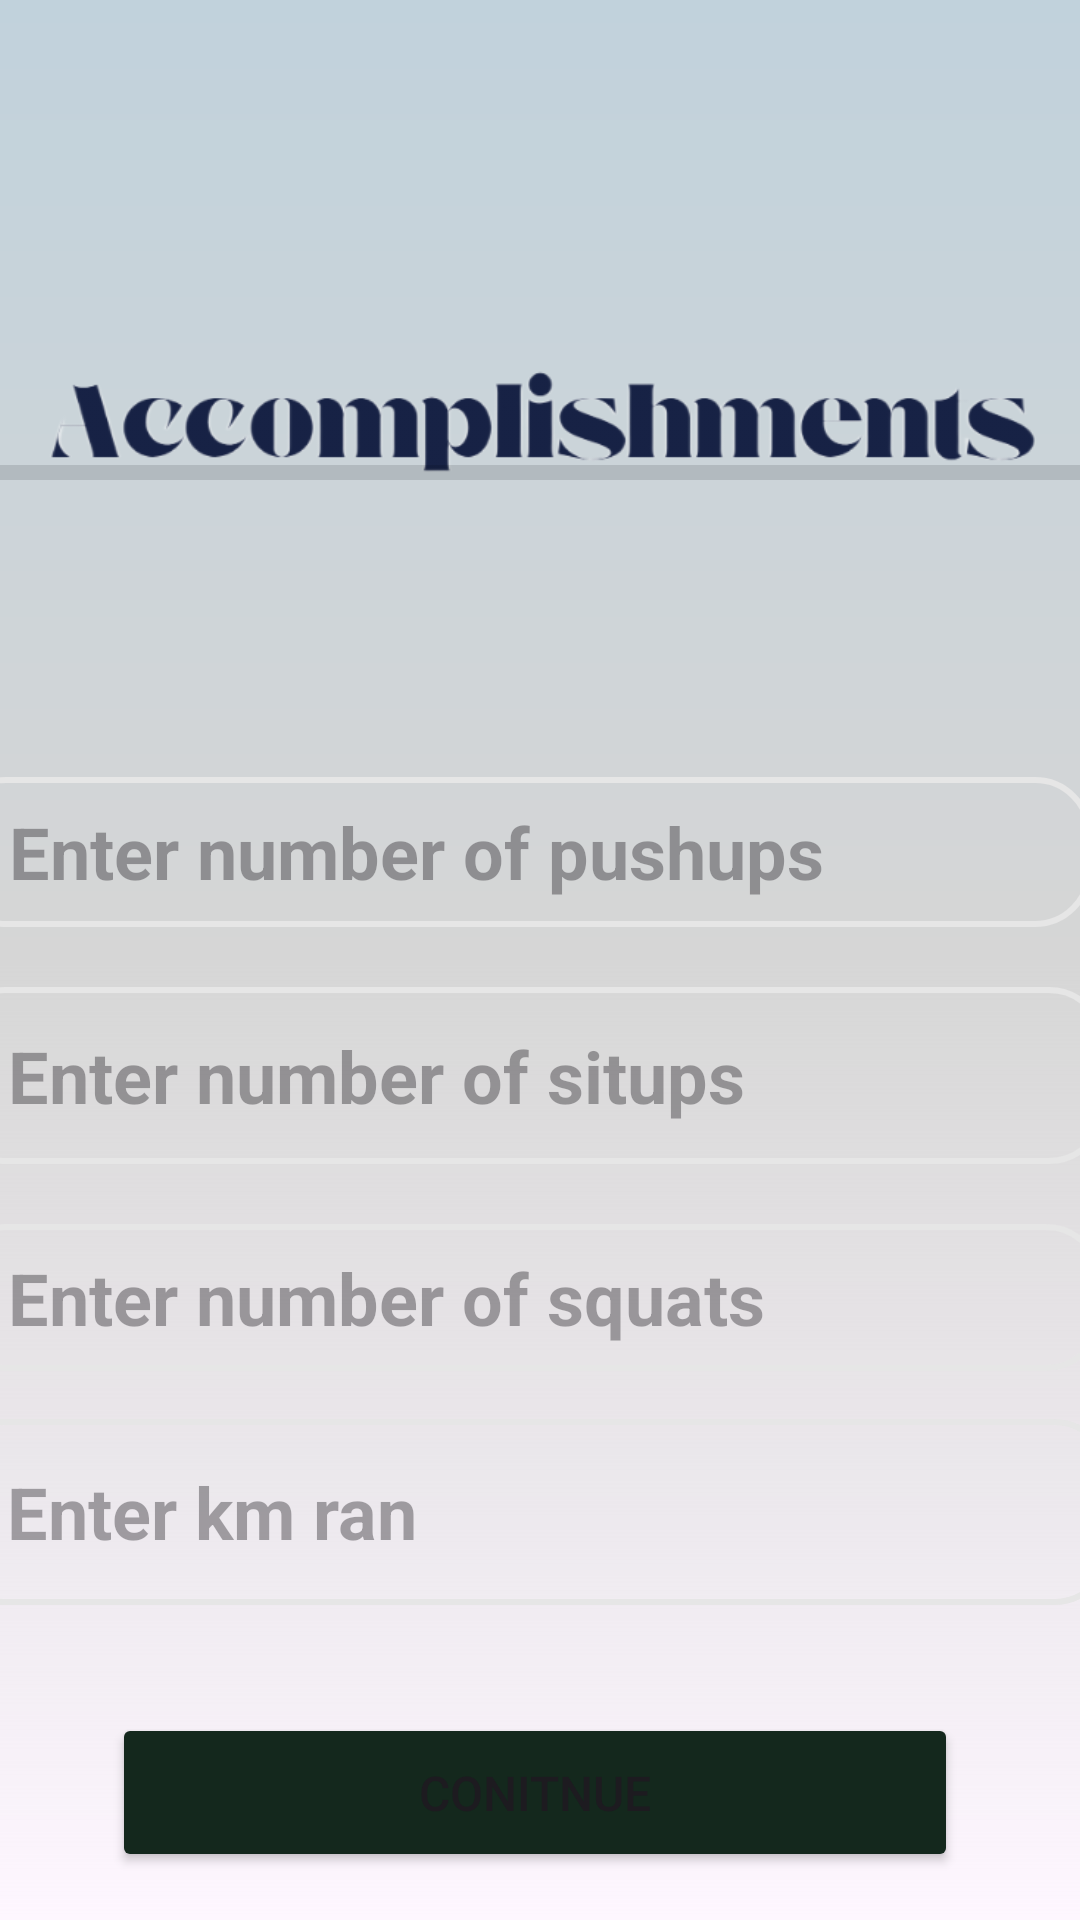

The Android layout XML behind this screen, and the referenced resources:
<!-- AndroidManifest.xml: application theme Theme.SureFitness -->
<!-- res/layout/fragment_workout.xml -->
<?xml version="1.0" encoding="utf-8"?>
<FrameLayout xmlns:android="http://schemas.android.com/apk/res/android"
    xmlns:app="http://schemas.android.com/apk/res-auto"
    xmlns:tools="http://schemas.android.com/tools"
    android:layout_width="match_parent"
    android:background="@drawable/login_gradient"
    android:layout_height="match_parent"
    tools:context=".Workout">

    <androidx.constraintlayout.widget.ConstraintLayout
        android:layout_width="match_parent"
        android:layout_height="match_parent">

        <EditText
            android:id="@+id/editTextText11"
            android:layout_width="381dp"
            android:layout_height="50dp"
            android:layout_marginTop="104dp"
            android:background="@drawable/inout_layout"
            android:ems="10"
            android:hint="@string/enter_number_of_pushups"
            android:inputType="text"
            android:paddingHorizontal="20dp"
            android:textSize="24sp"
            android:textStyle="bold"
            app:layout_constraintEnd_toEndOf="@+id/imageView6"
            app:layout_constraintHorizontal_bias="0.324"
            app:layout_constraintStart_toStartOf="@+id/imageView6"
            app:layout_constraintTop_toTopOf="@+id/divider" />

        <EditText
            android:id="@+id/editTextText12"
            android:layout_width="386dp"
            android:layout_height="59dp"
            android:layout_marginTop="20dp"
            android:background="@drawable/inout_layout"
            android:ems="10"
            android:hint="@string/enter_number_of_situps"
            android:inputType="text"
            android:paddingHorizontal="20dp"
            android:textSize="24sp"
            android:textStyle="bold"
            app:layout_constraintEnd_toEndOf="@+id/editTextText11"
            app:layout_constraintHorizontal_bias="0.106"
            app:layout_constraintStart_toStartOf="@+id/editTextText11"
            app:layout_constraintTop_toBottomOf="@+id/editTextText11" />

        <EditText
            android:id="@+id/editTextText13"
            android:layout_width="385dp"
            android:layout_height="49dp"
            android:layout_marginTop="20dp"
            android:background="@drawable/inout_layout"
            android:ems="10"
            android:hint="@string/enter_number_of_squats"
            android:inputType="text"
            android:paddingHorizontal="20dp"
            android:textSize="24sp"
            android:textStyle="bold"
            app:layout_constraintEnd_toEndOf="@+id/editTextText12"
            app:layout_constraintHorizontal_bias="0.152"
            app:layout_constraintStart_toStartOf="@+id/editTextText12"
            app:layout_constraintTop_toBottomOf="@+id/editTextText12" />

        <EditText
            android:id="@+id/editTextText14"
            android:layout_width="388dp"
            android:layout_height="62dp"
            android:layout_marginTop="16dp"
            android:background="@drawable/inout_layout"
            android:ems="10"
            android:hint="@string/enter_km_ran"
            android:inputType="text"
            android:paddingHorizontal="20dp"
            android:textSize="24sp"
            android:textStyle="bold"
            app:layout_constraintEnd_toEndOf="@+id/editTextText13"
            app:layout_constraintHorizontal_bias="0.117"
            app:layout_constraintStart_toStartOf="@+id/editTextText13"
            app:layout_constraintTop_toBottomOf="@+id/editTextText13" />

        <Button
            android:id="@+id/button6"
            android:layout_width="282dp"
            android:layout_height="53dp"
            android:layout_marginTop="36dp"
            android:backgroundTint="@color/HunterGreen"
            android:text="@string/Continue"
            android:textSize="16sp"
            app:layout_constraintEnd_toEndOf="@+id/editTextText14"
            app:layout_constraintHorizontal_bias="0.523"
            app:layout_constraintStart_toStartOf="@+id/editTextText14"
            app:layout_constraintTop_toBottomOf="@+id/editTextText14" />

        <ImageView
            android:id="@+id/imageView6"
            android:layout_width="424dp"
            android:layout_height="114dp"
            android:src="@drawable/accomplishments"
            app:layout_constraintBottom_toBottomOf="parent"
            app:layout_constraintEnd_toEndOf="parent"
            app:layout_constraintHorizontal_bias="0.492"
            app:layout_constraintStart_toStartOf="parent"
            app:layout_constraintTop_toTopOf="parent"
            app:layout_constraintVertical_bias="0.194" />

        <View
            android:id="@+id/divider"
            android:layout_width="409dp"
            android:layout_height="5dp"
            android:layout_marginBottom="56dp"
            android:background="?android:attr/listDivider"
            android:outlineSpotShadowColor="@color/black"
            app:layout_constraintBottom_toBottomOf="@+id/imageView6"
            app:layout_constraintEnd_toEndOf="@+id/imageView6"
            app:layout_constraintHorizontal_bias="0.478"
            app:layout_constraintStart_toStartOf="@+id/imageView6" />


    </androidx.constraintlayout.widget.ConstraintLayout>
</FrameLayout>
<!-- resources referenced by this layout -->
<resources>
  <color name="HunterGreen">#14281d</color>
  <color name="black">#FF000000</color>
  <!-- drawable accomplishments: png bitmap (drawable, 48418 bytes) -->
  <!-- drawable inout_layout (drawable) -->
  <?xml version="1.0" encoding="utf-8"?>
  <shape xmlns:android="http://schemas.android.com/apk/res/android">
      <corners android:radius="18dp">
  
      </corners>
      <stroke android:color="#E6E6E6" android:width="2dp">
  
      </stroke>
  </shape>
  <!-- drawable login_gradient (drawable) -->
  <?xml version="1.0" encoding="utf-8"?>
  <shape xmlns:android="http://schemas.android.com/apk/res/android">
      <gradient
  
          android:centerColor="#D6D6D6"
          android:endColor="#C1D2DC"
          android:angle="90"/>
  
  </shape>
  <string name="Continue">Conitnue</string>
  <string name="enter_km_ran">Enter km ran</string>
  <string name="enter_number_of_pushups">Enter number of pushups</string>
  <string name="enter_number_of_situps">Enter number of situps</string>
  <string name="enter_number_of_squats">Enter number of squats</string>
  <style name="Theme.SureFitness" parent="Base.Theme.SureFitness" />
  <style name="Base.Theme.SureFitness" parent="Theme.Material3.DayNight.NoActionBar">
          
          
          <item name="colorPrimary">@color/sand</item>
          <item name="colorPrimaryDark">@color/offwhite</item>
  
      </style>
  <color name="sand">#C2b280</color>
  <color name="offwhite">#F8F0E3</color>
</resources>
